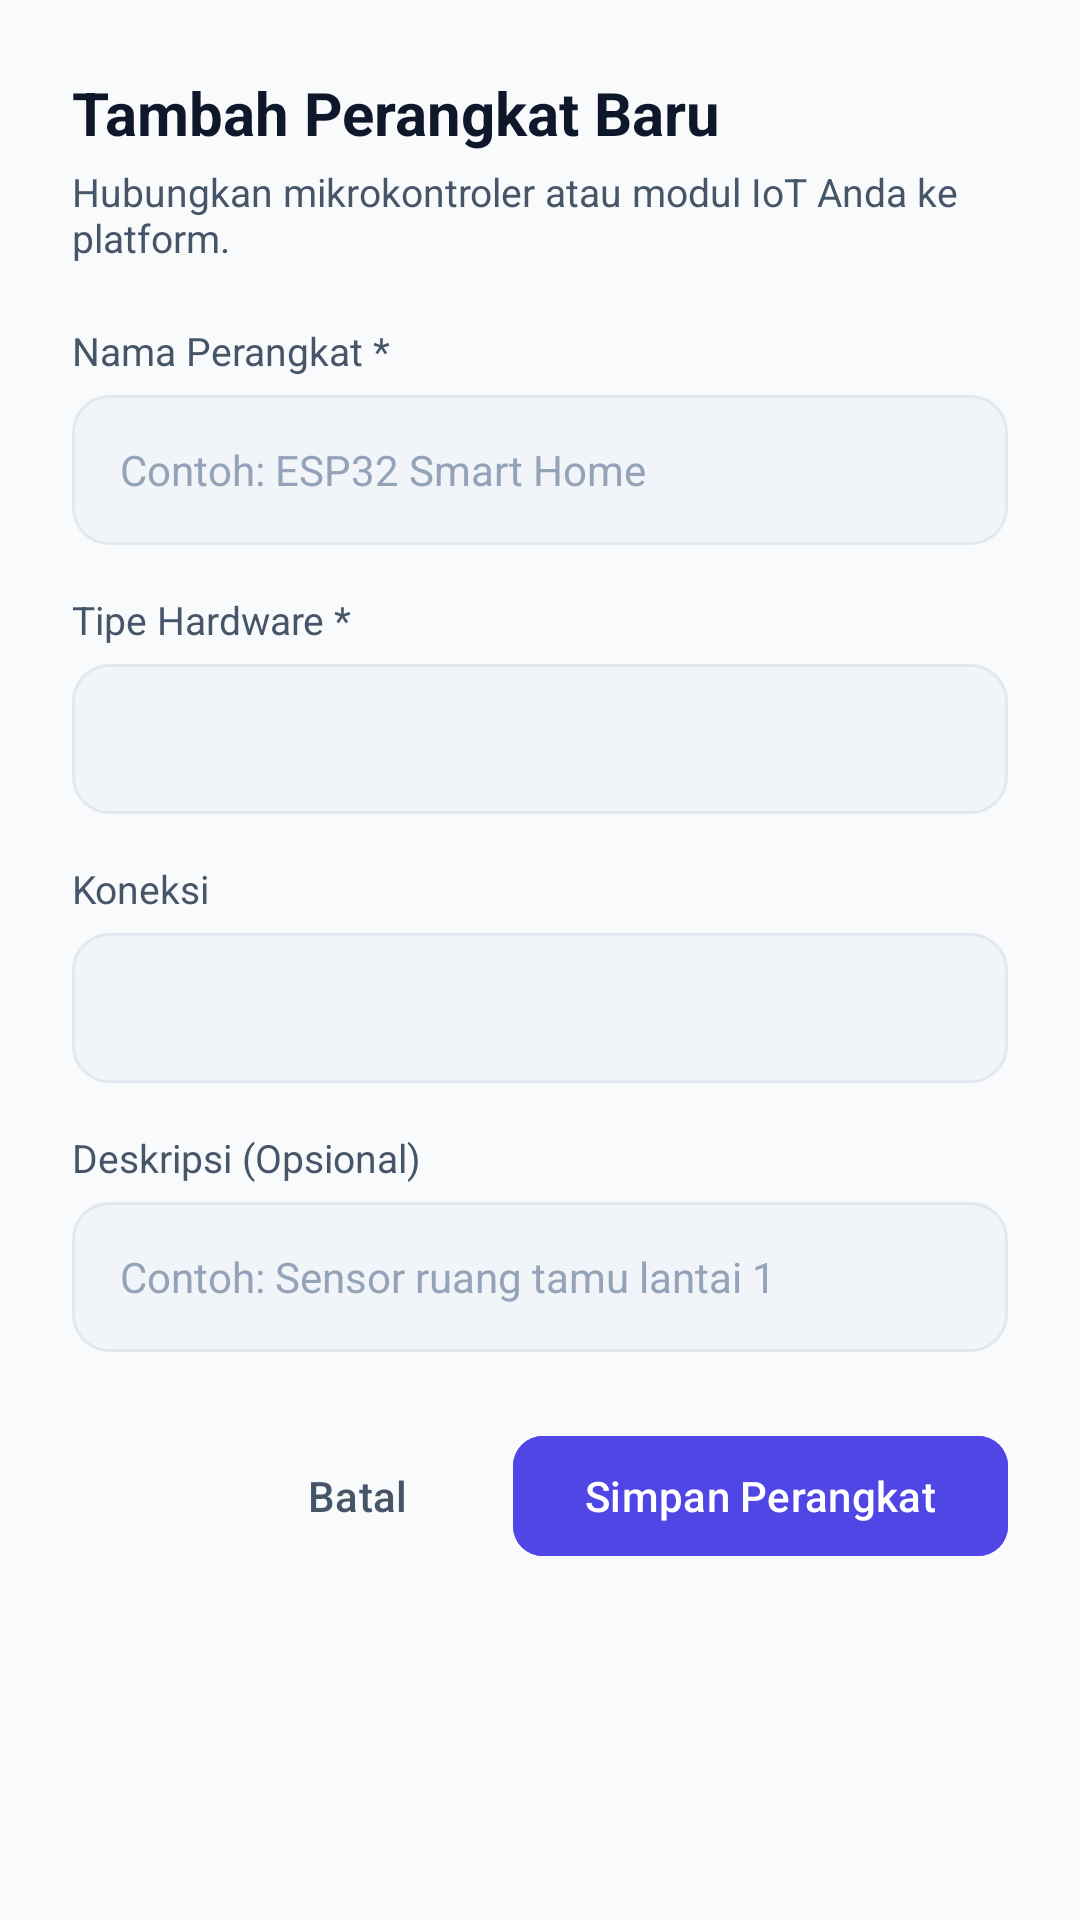

This screen was rendered from an Android layout file. Write that file and the resources it references.
<!-- AndroidManifest.xml: application theme Theme.ShawirIOT -->
<!-- res/layout/dialog_add_device.xml -->
<?xml version="1.0" encoding="utf-8"?>
<LinearLayout xmlns:android="http://schemas.android.com/apk/res/android"
    xmlns:app="http://schemas.android.com/apk/res-auto"
    android:layout_width="match_parent"
    android:layout_height="wrap_content"
    android:background="@drawable/bg_card_rounded"
    android:orientation="vertical"
    android:padding="24dp">

    <TextView
        android:layout_width="wrap_content"
        android:layout_height="wrap_content"
        android:text="Tambah Perangkat Baru"
        android:textColor="@color/text_primary"
        android:textSize="20sp"
        android:textStyle="bold" />

    <TextView
        android:layout_width="wrap_content"
        android:layout_height="wrap_content"
        android:layout_marginTop="4dp"
        android:text="Hubungkan mikrokontroler atau modul IoT Anda ke platform."
        android:textColor="@color/text_secondary"
        android:textSize="13sp" />

    
    <TextView
        android:layout_width="wrap_content"
        android:layout_height="wrap_content"
        android:layout_marginTop="20dp"
        android:text="Nama Perangkat *"
        android:textColor="@color/text_secondary"
        android:textSize="13sp" />

    <EditText
        android:id="@+id/etDeviceName"
        android:layout_width="match_parent"
        android:layout_height="50dp"
        android:layout_marginTop="6dp"
        android:background="@drawable/bg_input_field"
        android:hint="Contoh: ESP32 Smart Home"
        android:inputType="textCapWords"
        android:paddingHorizontal="16dp"
        android:textColor="@color/text_primary"
        android:textColorHint="@color/text_hint"
        android:textSize="14sp" />

    
    <TextView
        android:layout_width="wrap_content"
        android:layout_height="wrap_content"
        android:layout_marginTop="16dp"
        android:text="Tipe Hardware *"
        android:textColor="@color/text_secondary"
        android:textSize="13sp" />

    <Spinner
        android:id="@+id/spHardware"
        android:layout_width="match_parent"
        android:layout_height="50dp"
        android:layout_marginTop="6dp"
        android:background="@drawable/bg_input_field"
        android:paddingHorizontal="12dp" />

    
    <TextView
        android:layout_width="wrap_content"
        android:layout_height="wrap_content"
        android:layout_marginTop="16dp"
        android:text="Koneksi"
        android:textColor="@color/text_secondary"
        android:textSize="13sp" />

    <Spinner
        android:id="@+id/spConnection"
        android:layout_width="match_parent"
        android:layout_height="50dp"
        android:layout_marginTop="6dp"
        android:background="@drawable/bg_input_field"
        android:paddingHorizontal="12dp" />

    
    <TextView
        android:layout_width="wrap_content"
        android:layout_height="wrap_content"
        android:layout_marginTop="16dp"
        android:text="Deskripsi (Opsional)"
        android:textColor="@color/text_secondary"
        android:textSize="13sp" />

    <EditText
        android:id="@+id/etDescription"
        android:layout_width="match_parent"
        android:layout_height="50dp"
        android:layout_marginTop="6dp"
        android:background="@drawable/bg_input_field"
        android:hint="Contoh: Sensor ruang tamu lantai 1"
        android:inputType="text"
        android:paddingHorizontal="16dp"
        android:textColor="@color/text_primary"
        android:textColorHint="@color/text_hint"
        android:textSize="14sp" />

    
    <LinearLayout
        android:layout_width="match_parent"
        android:layout_height="wrap_content"
        android:layout_marginTop="24dp"
        android:gravity="end"
        android:orientation="horizontal">

        <com.google.android.material.button.MaterialButton
            android:id="@+id/btnCancel"
            style="@style/Widget.Material3.Button.TextButton"
            android:layout_width="wrap_content"
            android:layout_height="wrap_content"
            android:text="Batal"
            android:textColor="@color/text_secondary" />

        <com.google.android.material.button.MaterialButton
            android:id="@+id/btnSave"
            android:layout_width="wrap_content"
            android:layout_height="wrap_content"
            android:layout_marginStart="8dp"
            android:backgroundTint="@color/primary"
            android:text="Simpan Perangkat"
            android:textColor="@color/white"
            app:cornerRadius="10dp" />

    </LinearLayout>

</LinearLayout>
<!-- resources referenced by this layout -->
<resources>
  <color name="primary">#4F46E5</color>
  <color name="text_hint">#94A3B8</color>
  <color name="text_primary">#0F172A</color>
  <color name="text_secondary">#475569</color>
  <color name="white">#FFFFFF</color>
  <!-- drawable bg_input_field (drawable) -->
  <?xml version="1.0" encoding="utf-8"?>
  <selector xmlns:android="http://schemas.android.com/apk/res/android">
      <item android:state_focused="true">
          <shape android:shape="rectangle">
              <solid android:color="@color/bg_input" />
              <corners android:radius="12dp" />
              <stroke
                  android:width="2dp"
                  android:color="@color/primary" />
          </shape>
      </item>
      <item>
          <shape android:shape="rectangle">
              <solid android:color="@color/bg_input" />
              <corners android:radius="12dp" />
              <stroke
                  android:width="1dp"
                  android:color="@color/border_light" />
          </shape>
      </item>
  </selector>
  <style name="Theme.ShawirIOT" parent="Theme.Material3.Dark.NoActionBar">
          <item name="colorPrimary">@color/primary</item>
          <item name="colorPrimaryVariant">@color/primary_dark</item>
          <item name="colorOnPrimary">@color/white</item>
          <item name="colorSecondary">@color/primary_light</item>
          <item name="android:windowBackground">@color/bg_main</item>
          <item name="android:statusBarColor">@color/bg_topbar</item>
          <item name="android:navigationBarColor">@color/bg_main</item>
      </style>
  <color name="bg_input">#F1F5F9</color>
  <color name="border_light">#E2E8F0</color>
  <color name="primary_dark">#4338CA</color>
  <color name="primary_light">#6366F1</color>
  <color name="bg_main">#F8FAFC</color>
  <color name="bg_topbar">#FFFFFF</color>
</resources>
